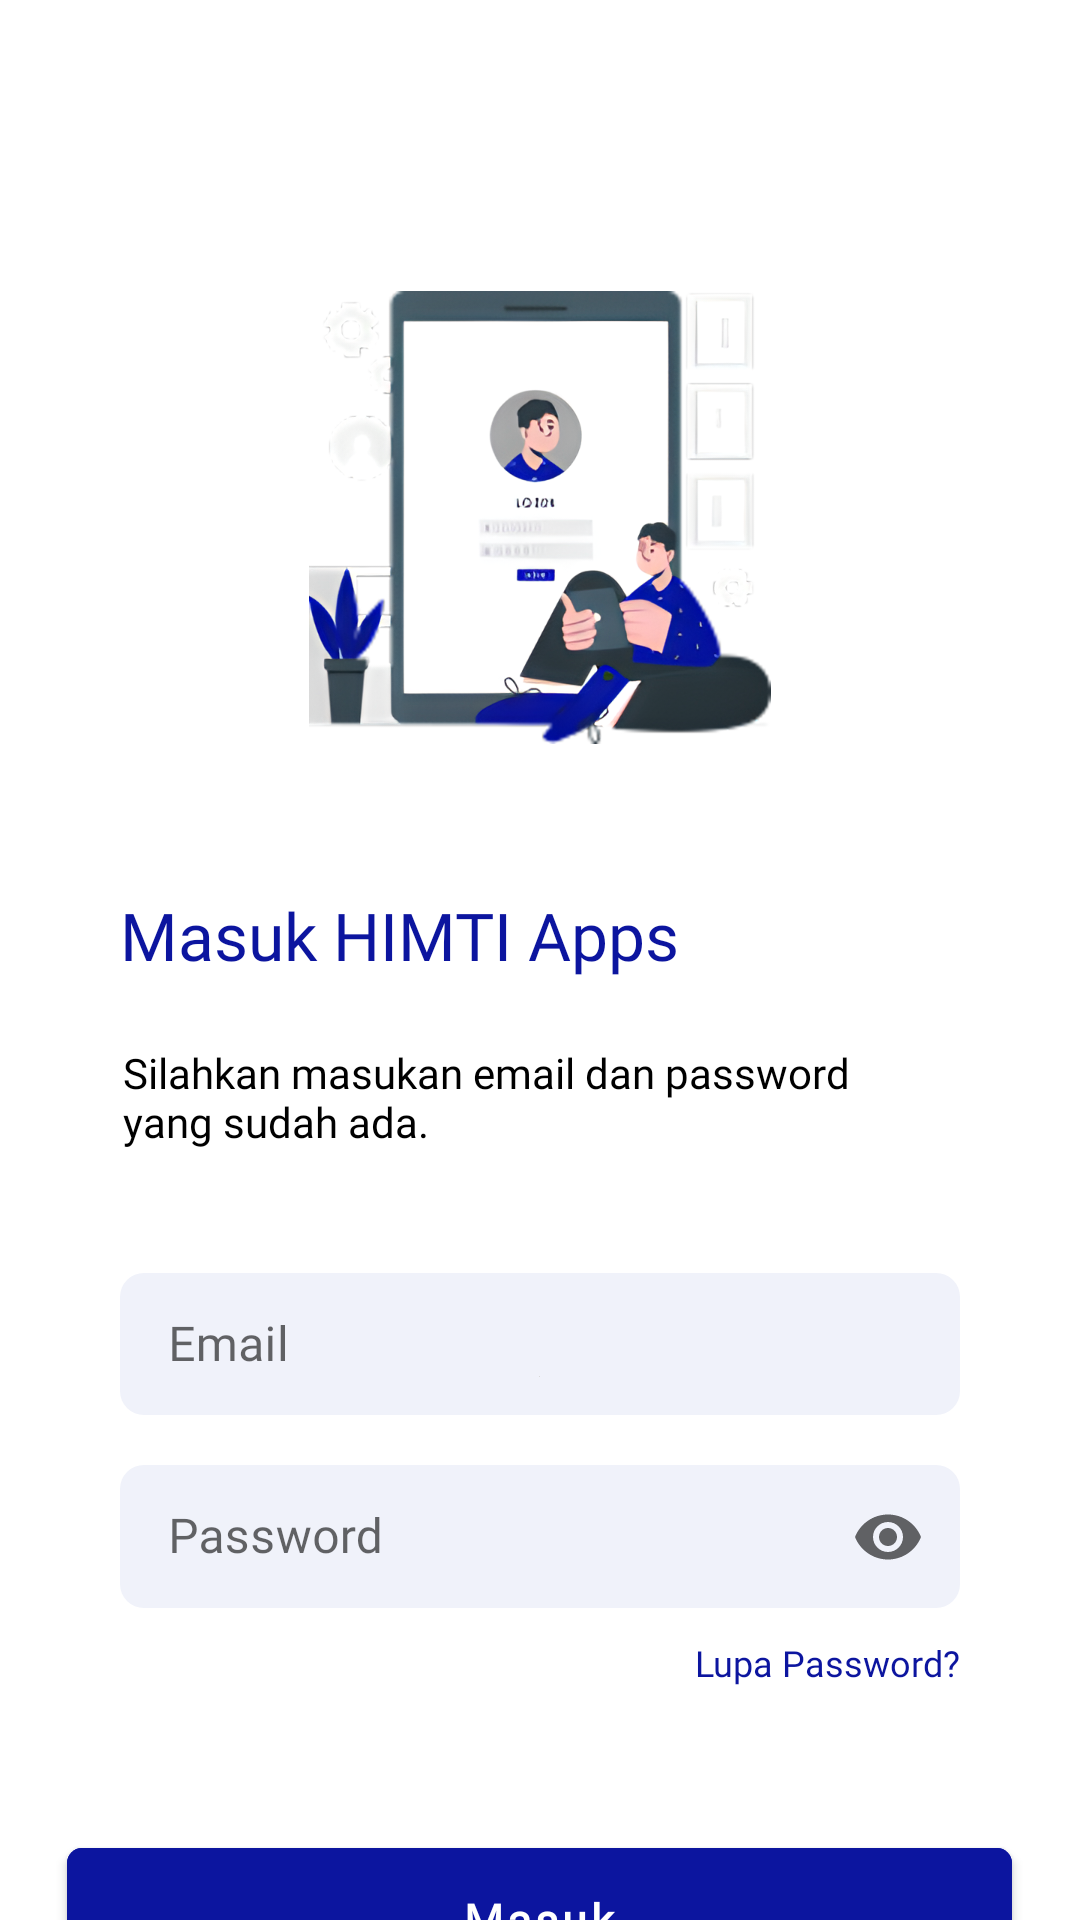

Android layout source for this screen:
<!-- AndroidManifest.xml: application theme Theme.HIMTIApps -->
<!-- res/layout/activity_login.xml -->
<?xml version="1.0" encoding="utf-8"?>
<RelativeLayout xmlns:android="http://schemas.android.com/apk/res/android"
    xmlns:app="http://schemas.android.com/apk/res-auto"
    xmlns:tools="http://schemas.android.com/tools"
    android:layout_width="match_parent"
    android:layout_height="match_parent"
    android:orientation="vertical"
    tools:context=".authentication.login.LoginActivity">

    <ImageView
        android:id="@+id/ImageLogin"
        android:layout_width="154dp"
        android:layout_height="151dp"
        android:layout_alignParentStart="true"
        android:layout_alignParentTop="true"
        android:layout_alignParentEnd="true"
        android:layout_marginStart="103dp"
        android:layout_marginLeft="103dp"
        android:layout_marginTop="97dp"
        android:layout_marginEnd="103dp"
        android:src="@drawable/zyro_login" />

    <TextView
        android:id="@+id/tv_MasukHimti"
        android:layout_width="wrap_content"
        android:layout_height="wrap_content"
        android:layout_alignParentStart="true"
        android:layout_alignParentTop="true"
        android:layout_marginStart="40dp"
        android:layout_marginTop="297dp"
        android:fontFamily="@font/poppins_extrabold"
        android:text="Masuk HIMTI Apps"
        android:textColor="@color/darkblue"
        android:textSize="22sp"
        android:textStyle="normal" />

    <TextView
        android:id="@+id/tv_title_login"
        android:layout_width="330dp"
        android:layout_height="wrap_content"
        android:layout_alignParentStart="true"
        android:layout_alignParentTop="true"
        android:layout_alignParentEnd="true"
        android:layout_marginStart="28dp"
        android:layout_marginTop="335dp"
        android:layout_marginEnd="53dp"
        android:fontFamily="@font/poppins_regular"
        android:padding="13dp"
        android:text="Silahkan masukan email dan password yang sudah ada. "
        android:textColor="@color/black"
        android:textSize="14sp"
        android:textStyle="normal" />

    <com.google.android.material.textfield.TextInputLayout
        android:id="@+id/MateriaEmail"
        style="@style/Widget.MaterialComponents.TextInputLayout.OutlinedBox.Dense"
        android:layout_width="match_parent"
        android:layout_height="wrap_content"
        android:layout_alignParentStart="true"
        android:layout_alignParentEnd="true"
        android:layout_marginStart="40dp"
        android:layout_marginTop="419dp"
        android:layout_marginEnd="40dp"
        app:endIconMode="clear_text"
        app:helperTextTextColor="@color/darkgray"
        app:layout_constraintEnd_toEndOf="parent"
        app:layout_constraintStart_toStartOf="parent"
        app:layout_constraintTop_toTopOf="parent">

        <com.google.android.material.textfield.TextInputEditText
            android:id="@+id/ti_email"
            android:layout_width="match_parent"
            android:layout_height="wrap_content"
            android:background="@drawable/inputbutton"
            android:drawableBottom="@color/darkgray"
            android:fontFamily="@font/poppins_regular"
            android:hint="Email"
            android:imeOptions="actionNext"
            android:inputType="textEmailAddress"
            android:textStyle="normal" />

    </com.google.android.material.textfield.TextInputLayout>

    <com.google.android.material.textfield.TextInputLayout
        android:id="@+id/MateriaPassword"
        style="@style/Widget.MaterialComponents.TextInputLayout.OutlinedBox.Dense"
        android:layout_width="match_parent"
        android:layout_height="wrap_content"
        android:layout_alignParentStart="true"
        android:layout_alignParentTop="true"
        android:layout_alignParentEnd="true"
        android:layout_marginStart="40dp"
        android:layout_marginTop="483dp"
        android:layout_marginEnd="40dp"
        app:endIconMode="password_toggle"
        app:helperTextTextColor="@color/teal_700"
        app:layout_constraintEnd_toEndOf="parent"
        app:layout_constraintStart_toStartOf="parent"
        app:layout_constraintTop_toTopOf="parent">

        <com.google.android.material.textfield.TextInputEditText
            android:id="@+id/ti_password"
            android:layout_width="match_parent"
            android:layout_height="wrap_content"
            android:fontFamily="@font/poppins_regular"
            android:hint="Password"
            android:background="@drawable/inputbutton"
            android:imeOptions="actionDone"
            android:inputType="textPassword"
            android:textStyle="normal" />

    </com.google.android.material.textfield.TextInputLayout>

    <TextView
        android:id="@+id/tv_lupa_password"
        android:layout_width="wrap_content"
        android:layout_height="wrap_content"
        android:layout_alignParentTop="true"
        android:layout_alignParentEnd="true"
        android:layout_gravity="right"
        android:layout_marginTop="546dp"
        android:layout_marginEnd="40dp"
        android:fontFamily="@font/poppins_regular"
        android:hint="Lupa Password?"
        android:textColorHint="@color/darkblue"
        android:textSize="12dp" />

    <com.google.android.material.button.MaterialButton
        android:id="@+id/btn_masuk"
        android:layout_width="315dp"
        android:layout_height="60dp"
        android:layout_alignParentTop="true"
        android:layout_centerHorizontal="true"
        android:layout_marginTop="610dp"
        android:layout_marginEnd="40dp"
        android:layout_marginBottom="40dp"
        android:backgroundTint="@color/darkblue"
        android:fontFamily="@font/poppins_regular"
        android:text="Masuk"
        android:textAllCaps="false"
        android:textColor="@color/white"
        android:textSize="15dp"
        android:textStyle="bold"
        app:cornerRadius="5dp"
        app:layout_constraintBottom_toBottomOf="parent"
        app:layout_constraintEnd_toEndOf="parent" />

    <LinearLayout
        android:layout_width="wrap_content"
        android:layout_height="wrap_content"
        android:layout_gravity="center"
        android:layout_marginTop="36dp"
        android:orientation="horizontal">

    </LinearLayout>

    <TextView
        android:id="@+id/tv_daftar_akun"
        android:layout_width="wrap_content"
        android:layout_height="wrap_content"
        android:layout_alignParentTop="true"
        android:layout_alignParentEnd="true"
        android:layout_marginTop="671dp"
        android:layout_marginEnd="70dp"
        android:fontFamily="@font/poppins_regular"
        android:hint="Daftar Akun"
        android:textColorHint="@color/darkblue"
        android:textSize="13sp"
        android:textStyle="normal" />

    <TextView
        android:id="@+id/txt_Akun"
        android:layout_width="wrap_content"
        android:layout_height="wrap_content"
        android:layout_alignParentStart="true"
        android:layout_alignParentTop="true"
        android:layout_marginStart="70dp"
        android:layout_marginTop="671dp"
        android:fontFamily="@font/poppins_regular"
        android:hint="Belum mempunyai Akun?"
        android:textSize="13sp"
        android:textStyle="normal" />

</RelativeLayout>
<!-- resources referenced by this layout -->
<resources>
  <color name="black">#FF000000</color>
  <color name="darkblue">#0C159F</color>
  <color name="darkgray">#D9D9D9</color>
  <color name="teal_700">#FF018786</color>
  <color name="white">#FFFFFFFF</color>
  x
  <!-- drawable inputbutton (drawable) -->
  <?xml version="1.0" encoding="utf-8"?>
  <shape xmlns:android="http://schemas.android.com/apk/res/android">
  
      <size android:height="44dp"
          android:width="280dp" />
      <solid android:color="@color/darkwhite" />
      <corners android:radius="8dp" />
  </shape>
  <!-- drawable zyro_login: png bitmap (drawable, 305108 bytes) -->
  <style name="Theme.HIMTIApps" parent="Theme.MaterialComponents.DayNight.DarkActionBar">
          
          <item name="colorPrimary">@color/purple_500</item>
          <item name="colorPrimaryVariant">@color/purple_700</item>
          <item name="colorOnPrimary">@color/white</item>
          
          <item name="colorSecondary">@color/teal_200</item>
          <item name="colorSecondaryVariant">@color/teal_700</item>
          <item name="colorOnSecondary">@color/black</item>
          
          <item name="android:statusBarColor" tools:targetApi="l">?attr/colorPrimaryVariant</item>
          
      </style>
  <color name="darkwhite">#F0F2FA</color>
  <color name="purple_500">#FF6200EE</color>
  <color name="purple_700">#FF3700B3</color>
  <color name="teal_200">#FF03DAC5</color>
</resources>
